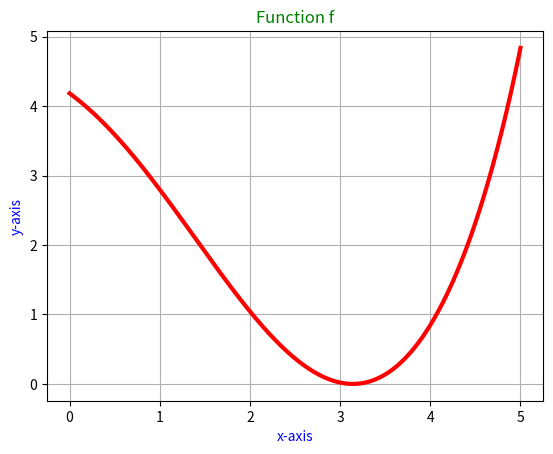

This chart was generated by the following Python code:
import math
import matplotlib.pyplot as plot


# in this problem we will use Newton's method and fixed - point iteration method
# also we ill try to optimize them to increase the order of convergence

# first of all we introduce the function and its derivative


def function(x):
    return pow(math.e, x - math.pi) + math.cos(x) - x + math.pi


def derivative(x):
    return pow(math.e, x - math.pi) - math.sin(x) - 1


def second_derivative(x):
    return pow(math.e, x - math.pi) - math.cos(x)


# creating the domain and the range of the function
x_args = list()
y_args = list()
i = 0
while i < 5:
    x_args.append(i)
    y_args.append(function(i))
    i += 0.01

# plotting the graph of the function
graph = plot.figure()
plot.plot(x_args, y_args, color='red', linewidth=3)
plot.xlabel("x-axis", color='blue')
plot.ylabel("y-axis", color='blue')
plot.title("Function f", color='green')
plot.grid()
plot.show()


# now we start applying Newton's method
# our initial guess will be 2 / b or 2 / 5
# with the accuracy 10^-5
def Newton_method(x0, error):
    x_list = list()
    x_list.append(x0)
    x_list.append(x0 - function(x0) / derivative(x0))

    print("Newton's method:")
    print("n   xn                    xn - xn-1             order of convergence")
    print("---------------------------------------------------------------------")
    print(f"{0}   {x0}")
    print(f"{1}   {x_list[1]}   {x_list[1] - x0}")

    index = 1
    while abs(x_list[index] - x_list[index - 1]) > error:
        x_list.append(x_list[index] - function(x_list[index]) / derivative(x_list[index]))
        print(
            f"{index + 1}   {x_list[index + 1]}   {abs(x_list[index + 1] - x_list[index])}   {math.log(x_list[index], x_list[index + 1])}")
        index += 1

    for j in range(0, 3):
        print()


Newton_method(0.4, pow(10, -5))


# the convergence in this case is linear, because the solution
# is situated at the point where the tangent line is Ox axis
# and the derivative is equal to zero


def fixedPoint_method(x):
    return pow(math.e, x - math.pi) + math.cos(x) + math.pi


# now we will try to use fixed - point iteration method
x0 = 3
x_args = list()
x_args.append(x0)

errors = list()
for i in range(1, 21):
    x_args.append(fixedPoint_method(x_args[i - 1]))
    errors.append(abs(x_args[i] - x_args[i - 1]))

convergence = list()
for i in range(1, len(errors)):
    convergence.append(math.log(x_args[i - 1], x_args[i]))

print("Fixed point iteration:")
print("n   xn                    xn - xn-1             order of convergence")
print("---------------------------------------------------------------------")
print(f"{0}   {x0}")
for i in range(1, 21):
    if i < 2:
        print(f"{i}   {x_args[i]}   {errors[i - 1]}")
    else:
        print(f"{i}   {x_args[i]}   {errors[i - 1]}   {convergence[i - 2]}")

for j in range(0, 3):
    print()


# according to the results we can say that the order of convergence
# tends to 0.93 that is why this is the linear convergence, which is
# slower than Newton's method and highly depends on the initial guess
# which I have chosen according to the drawn graph


# if we take the derivative of the initial function and apply Newton's method
# to it, then we will have a quadratic convergence
def Newton_method_upgrade(x0, error):
    x_list = list()
    x_list.append(x0)
    x_list.append(x0 - derivative(x0) / second_derivative(x0))

    print("Newton's method upgraded:")
    print("n   xn                    xn - xn-1             order of convergence")
    print("---------------------------------------------------------------------")
    print(f"{0}   {x0}")
    print(f"{1}   {x_list[1]}   {x_list[1] - x0}")

    index = 1
    while abs(x_list[index] - x_list[index - 1]) > error:
        x_list.append(x_list[index] - derivative(x_list[index]) / second_derivative(x_list[index]))
        print(f"{index + 1}   {x_list[index + 1]}   {abs(x_list[index + 1] - x_list[index])}   {math.log(x_list[index], x_list[index + 1])}")
        index += 1

    for j in range(0, 3):
        print()


Newton_method_upgrade(4, pow(10, -5))
